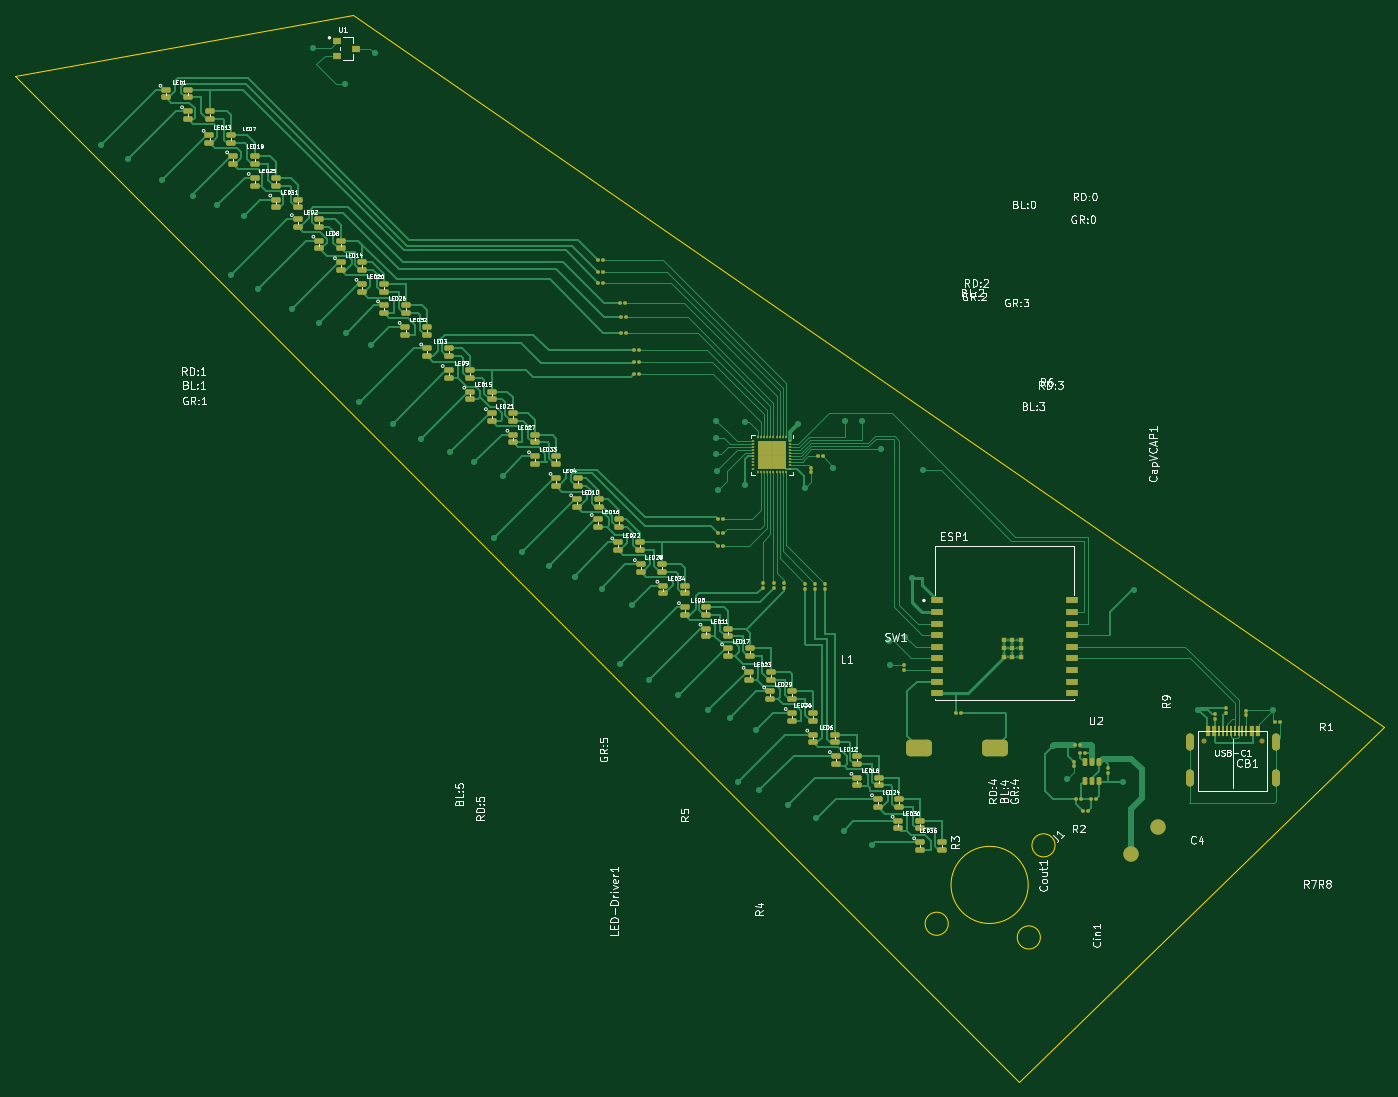
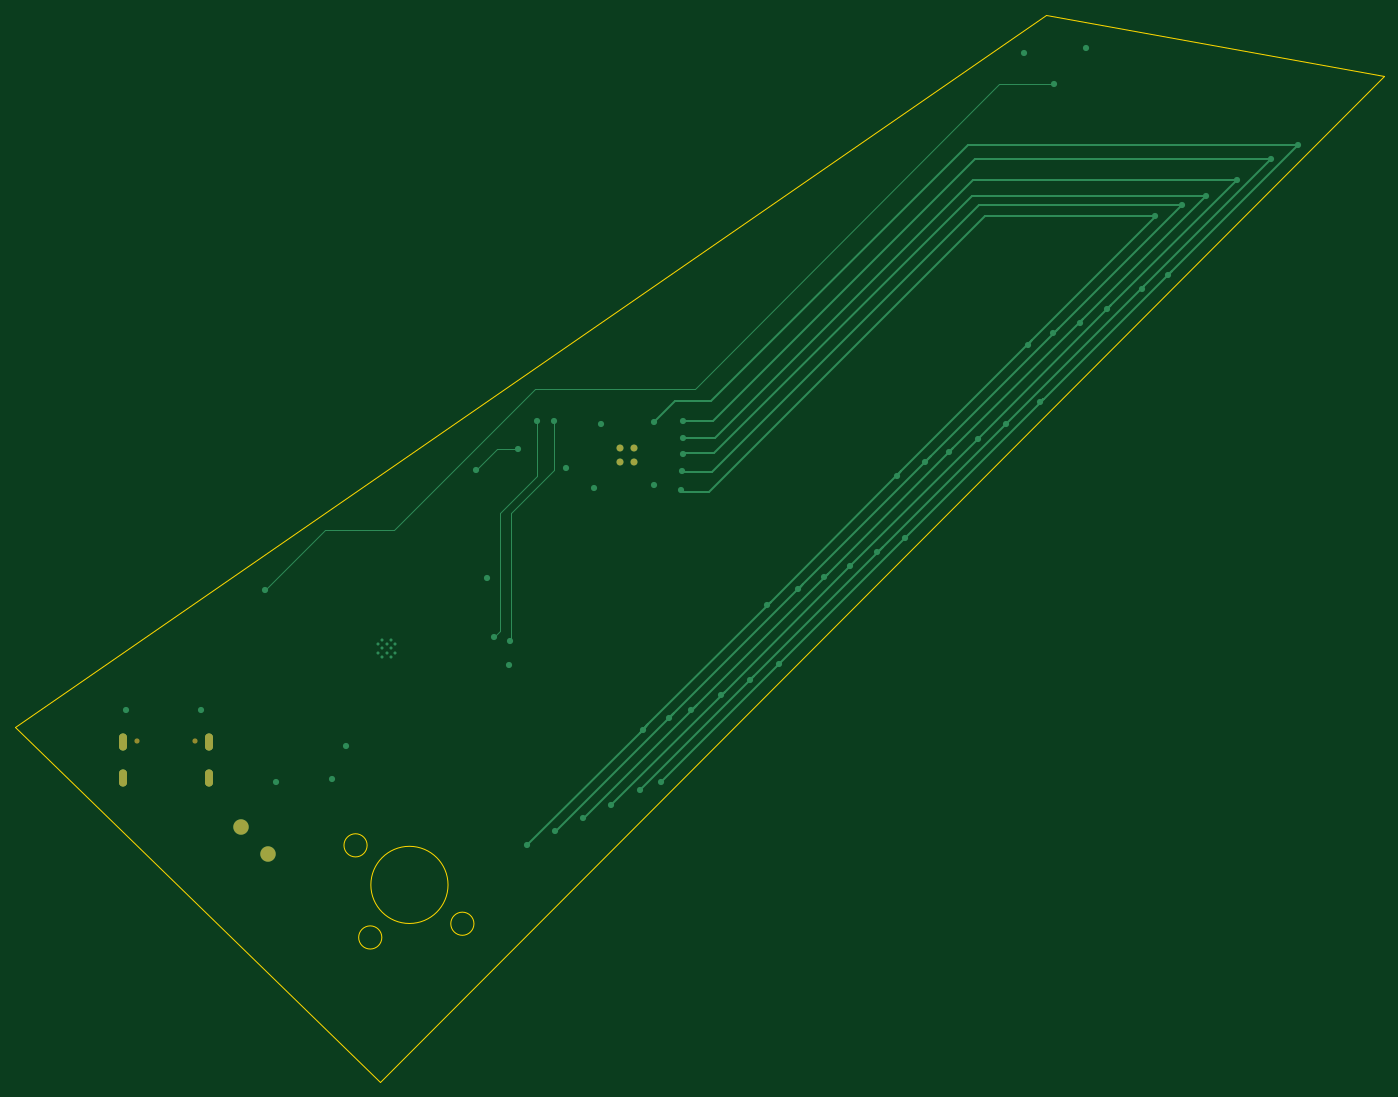
Circuit board: 10 layer files. Board 177.3 x 138.2 mm.
- bottom_copper: LED Fan Blade-B_Cu.gbr (9883 bytes)
- bottom_mask: LED Fan Blade-B_Mask.gbr (1562 bytes)
- paste: LED Fan Blade-B_Paste.gbr (460 bytes)
- bottom_silk: LED Fan Blade-B_Silkscreen.gbr (461 bytes)
- outline: LED Fan Blade-Edge_Cuts.gbr (1002 bytes)
- top_copper: LED Fan Blade-F_Cu.gbr (74928 bytes)
- top_mask: LED Fan Blade-F_Mask.gbr (11966 bytes)
- paste: LED Fan Blade-F_Paste.gbr (11421 bytes)
- top_silk: LED Fan Blade-F_Silkscreen.gbr (152891 bytes)
- inner_copper: LED Fan Blade-GND.gbr (134569 bytes)

=== bottom_copper: LED Fan Blade-B_Cu.gbr (9883 bytes, source omitted) ===
=== bottom_mask: LED Fan Blade-B_Mask.gbr (1562 bytes, source withheld) ===
=== paste: LED Fan Blade-B_Paste.gbr ===
%TF.GenerationSoftware,KiCad,Pcbnew,(7.0.0)*%
%TF.CreationDate,2023-03-08T22:11:07-06:00*%
%TF.ProjectId,LED Fan Blade,4c454420-4661-46e2-9042-6c6164652e6b,rev?*%
%TF.SameCoordinates,Original*%
%TF.FileFunction,Paste,Bot*%
%TF.FilePolarity,Positive*%
%FSLAX46Y46*%
G04 Gerber Fmt 4.6, Leading zero omitted, Abs format (unit mm)*
G04 Created by KiCad (PCBNEW (7.0.0)) date 2023-03-08 22:11:07*
%MOMM*%
%LPD*%
G01*
G04 APERTURE LIST*
G04 APERTURE END LIST*
M02*

=== bottom_silk: LED Fan Blade-B_Silkscreen.gbr ===
%TF.GenerationSoftware,KiCad,Pcbnew,(7.0.0)*%
%TF.CreationDate,2023-03-08T22:11:07-06:00*%
%TF.ProjectId,LED Fan Blade,4c454420-4661-46e2-9042-6c6164652e6b,rev?*%
%TF.SameCoordinates,Original*%
%TF.FileFunction,Legend,Bot*%
%TF.FilePolarity,Positive*%
%FSLAX46Y46*%
G04 Gerber Fmt 4.6, Leading zero omitted, Abs format (unit mm)*
G04 Created by KiCad (PCBNEW (7.0.0)) date 2023-03-08 22:11:07*
%MOMM*%
%LPD*%
G01*
G04 APERTURE LIST*
G04 APERTURE END LIST*
M02*

=== outline: LED Fan Blade-Edge_Cuts.gbr ===
%TF.GenerationSoftware,KiCad,Pcbnew,(7.0.0)*%
%TF.CreationDate,2023-03-08T22:11:07-06:00*%
%TF.ProjectId,LED Fan Blade,4c454420-4661-46e2-9042-6c6164652e6b,rev?*%
%TF.SameCoordinates,Original*%
%TF.FileFunction,Profile,NP*%
%FSLAX46Y46*%
G04 Gerber Fmt 4.6, Leading zero omitted, Abs format (unit mm)*
G04 Created by KiCad (PCBNEW (7.0.0)) date 2023-03-08 22:11:07*
%MOMM*%
%LPD*%
G01*
G04 APERTURE LIST*
%TA.AperFunction,Profile*%
%ADD10C,0.100000*%
%TD*%
G04 APERTURE END LIST*
D10*
X149074000Y-140335000D02*
G75*
G03*
X149074000Y-140335000I-1500000J0D01*
G01*
X137136000Y-138557000D02*
G75*
G03*
X137136000Y-138557000I-1500000J0D01*
G01*
X16256000Y-28702000D02*
X146304000Y-159004000D01*
X150979000Y-128397000D02*
G75*
G03*
X150979000Y-128397000I-1500000J0D01*
G01*
X59944000Y-20828000D02*
X193548000Y-113030000D01*
X193548000Y-113030000D02*
X146304000Y-159004000D01*
X16256000Y-28702000D02*
X59944000Y-20828000D01*
X147494000Y-133524000D02*
G75*
G03*
X147494000Y-133524000I-5000000J0D01*
G01*
M02*

=== top_copper: LED Fan Blade-F_Cu.gbr (74928 bytes, source omitted) ===
=== top_mask: LED Fan Blade-F_Mask.gbr (11966 bytes, source omitted) ===
=== paste: LED Fan Blade-F_Paste.gbr (11421 bytes, source omitted) ===
=== top_silk: LED Fan Blade-F_Silkscreen.gbr (152891 bytes, source omitted) ===
=== inner_copper: LED Fan Blade-GND.gbr (134569 bytes, source omitted) ===
